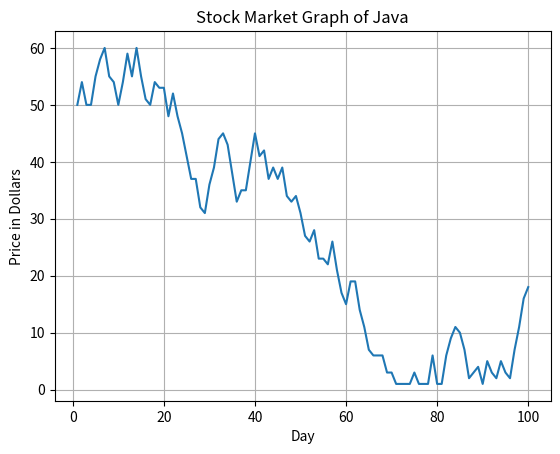

Recreate this plot in Python.
import matplotlib.pyplot as plt
import numpy as np



# Generate random stock prices
days = 100
prices = [50]  # Starting price

for _ in range(1, days):
    deviation = np.random.randint(-5, 6)  
    next_price = prices[-1] + deviation
    next_price = max(1, min(next_price, 100))  
    prices.append(next_price)


x = list(range(1, days + 1))



plt.plot(x, prices, label='Java Stock Price')
plt.xlabel('Day')
plt.ylabel('Price in Dollars')
plt.title('Stock Market Graph of Java')
plt.grid(True)
plt.show()
